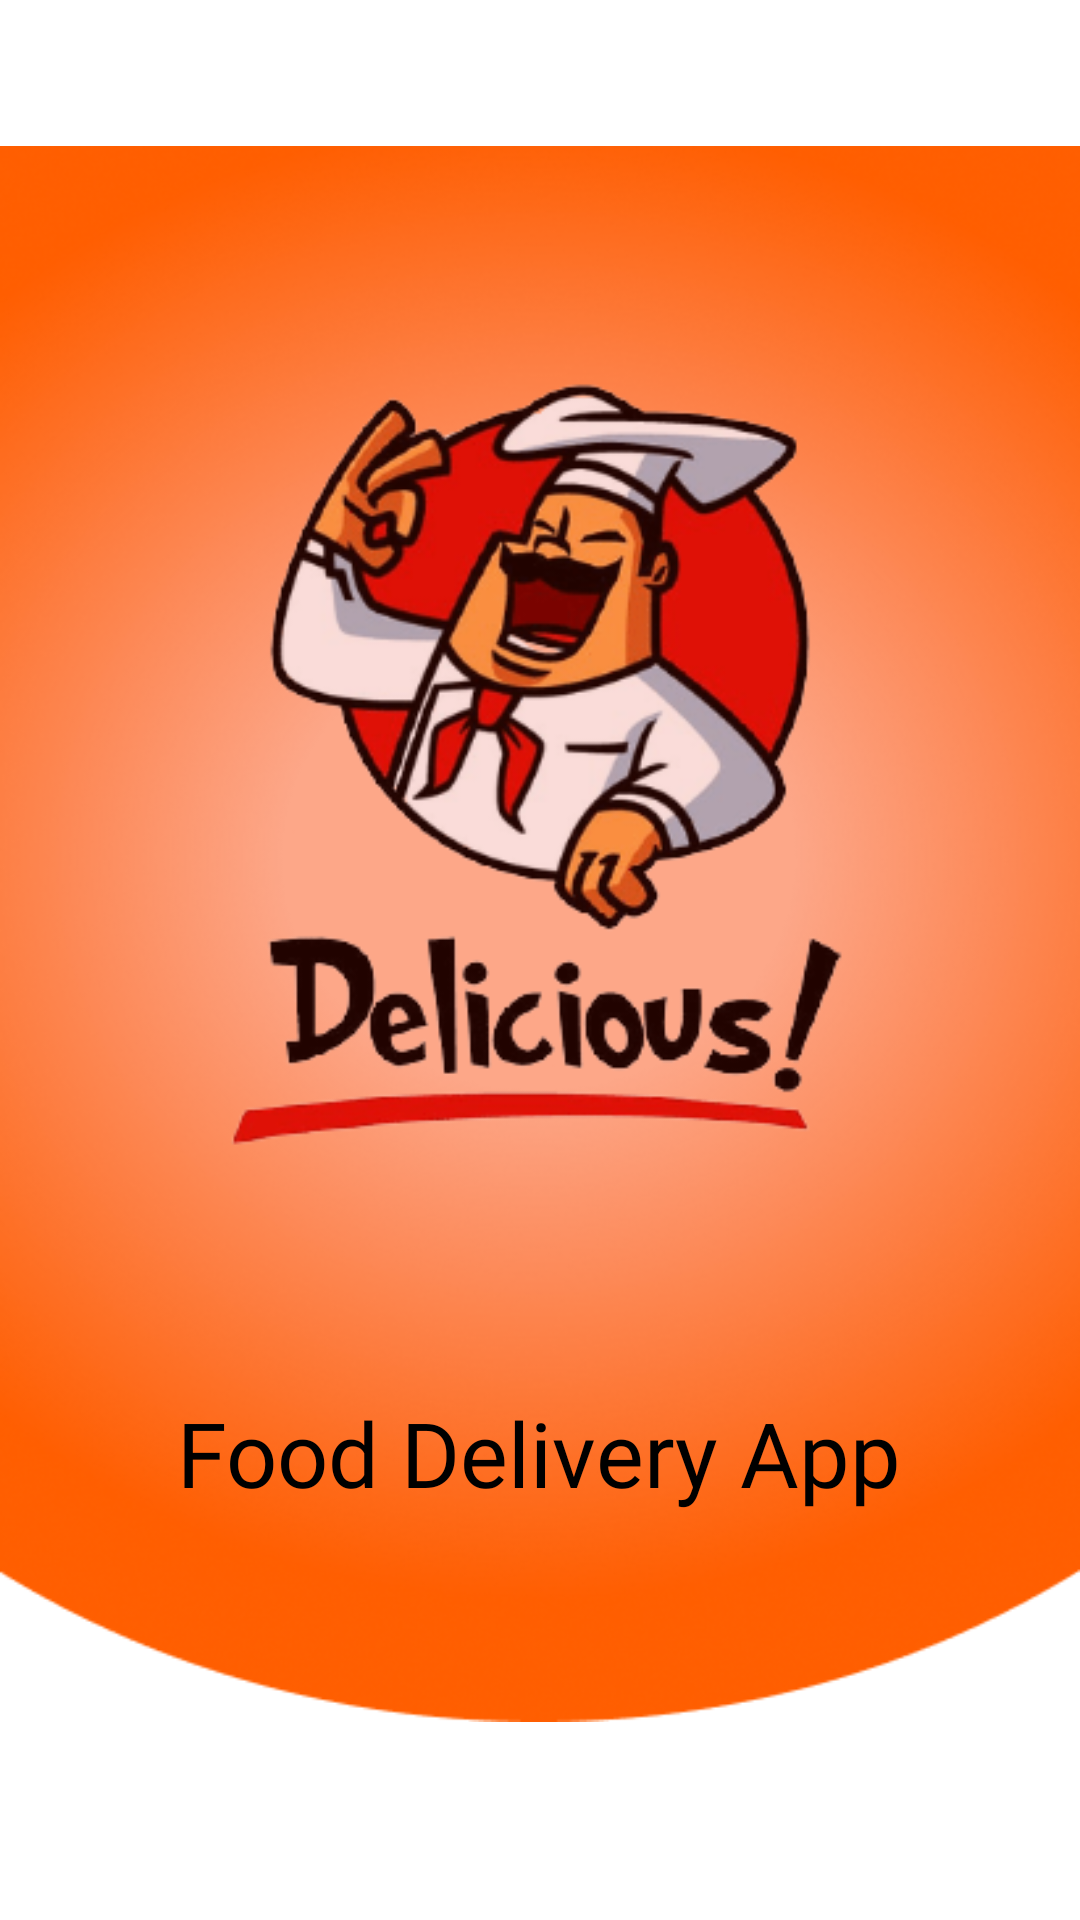

Android layout source for this screen:
<!-- AndroidManifest.xml: application theme Theme.Delicious -->
<!-- res/layout/activity_main.xml -->
<?xml version="1.0" encoding="utf-8"?>
<RelativeLayout xmlns:android="http://schemas.android.com/apk/res/android"
    xmlns:app="http://schemas.android.com/apk/res-auto"
    xmlns:tools="http://schemas.android.com/tools"
    android:layout_width="match_parent"
    android:layout_height="match_parent"
    tools:context=".MainActivity">

    <ImageView
        android:layout_width="wrap_content"
        android:layout_height="wrap_content"
        android:src="@drawable/splashbg"
        android:id="@+id/radial"
        android:layout_marginTop="-10dp"/>

    <ImageView
        android:id="@+id/logo"
        android:layout_width="wrap_content"
        android:layout_height="wrap_content"
        android:layout_centerHorizontal="true"
        android:layout_marginTop="50dp"
        android:src="@drawable/logo" />

    <TextView
        android:layout_width="wrap_content"
        android:layout_height="wrap_content"
        android:layout_below="@id/logo"
        android:layout_centerHorizontal="true"
        android:fontFamily="@font/seguisb"
        android:text="@string/tag"
        android:textColor="@color/black"
        android:textSize="30sp" />

    <Button
        android:id="@+id/order"
        android:layout_width="235dp"
        android:layout_height="60dp"
        android:layout_below="@+id/radial"
        android:layout_centerHorizontal="true"
        android:layout_marginTop="50dp"
        android:background="@drawable/highlight_btn"
        android:fontFamily="@font/seguisb"
        android:text="Order Now"
        android:textAllCaps="false"
        android:textSize="21dp" />

</RelativeLayout>
<!-- resources referenced by this layout -->
<resources>
  <color name="black">#FF000000</color>
  <!-- drawable highlight_btn (drawable) -->
  <?xml version="1.0" encoding="utf-8"?>
  <shape xmlns:android="http://schemas.android.com/apk/res/android"
      android:shape="rectangle" >
      <corners android:radius="50dp" />
      <solid android:color="@color/orange90"/>
      <padding android:left="5dp" android:top="5dp"
          android:right="5dp" android:bottom="5dp"
          />
  </shape>
  <!-- drawable logo: png bitmap (drawable, 84054 bytes) -->
  <!-- drawable splashbg: png bitmap (drawable, 241206 bytes) -->
  <string name="tag">Food Delivery App</string>
  <style name="Theme.Delicious" parent="Theme.MaterialComponents.DayNight.DarkActionBar">
          
          <item name="colorPrimary">@color/orange90</item>
          <item name="colorPrimaryVariant">@color/purple_700</item>
          <item name="colorOnPrimary">@color/white</item>
          
          <item name="colorSecondary">@color/teal_200</item>
          <item name="colorSecondaryVariant">@color/teal_700</item>
          <item name="colorOnSecondary">@color/black</item>
          
          <item name="android:statusBarColor" tools:targetApi="l">?attr/colorPrimaryVariant</item>
          
      </style>
  <color name="orange90">#FF5E00</color>
  <color name="purple_700">#FF3700B3</color>
  <color name="white">#FFFFFFFF</color>
  <color name="teal_200">#FF03DAC5</color>
  <color name="teal_700">#FF018786</color>
</resources>
